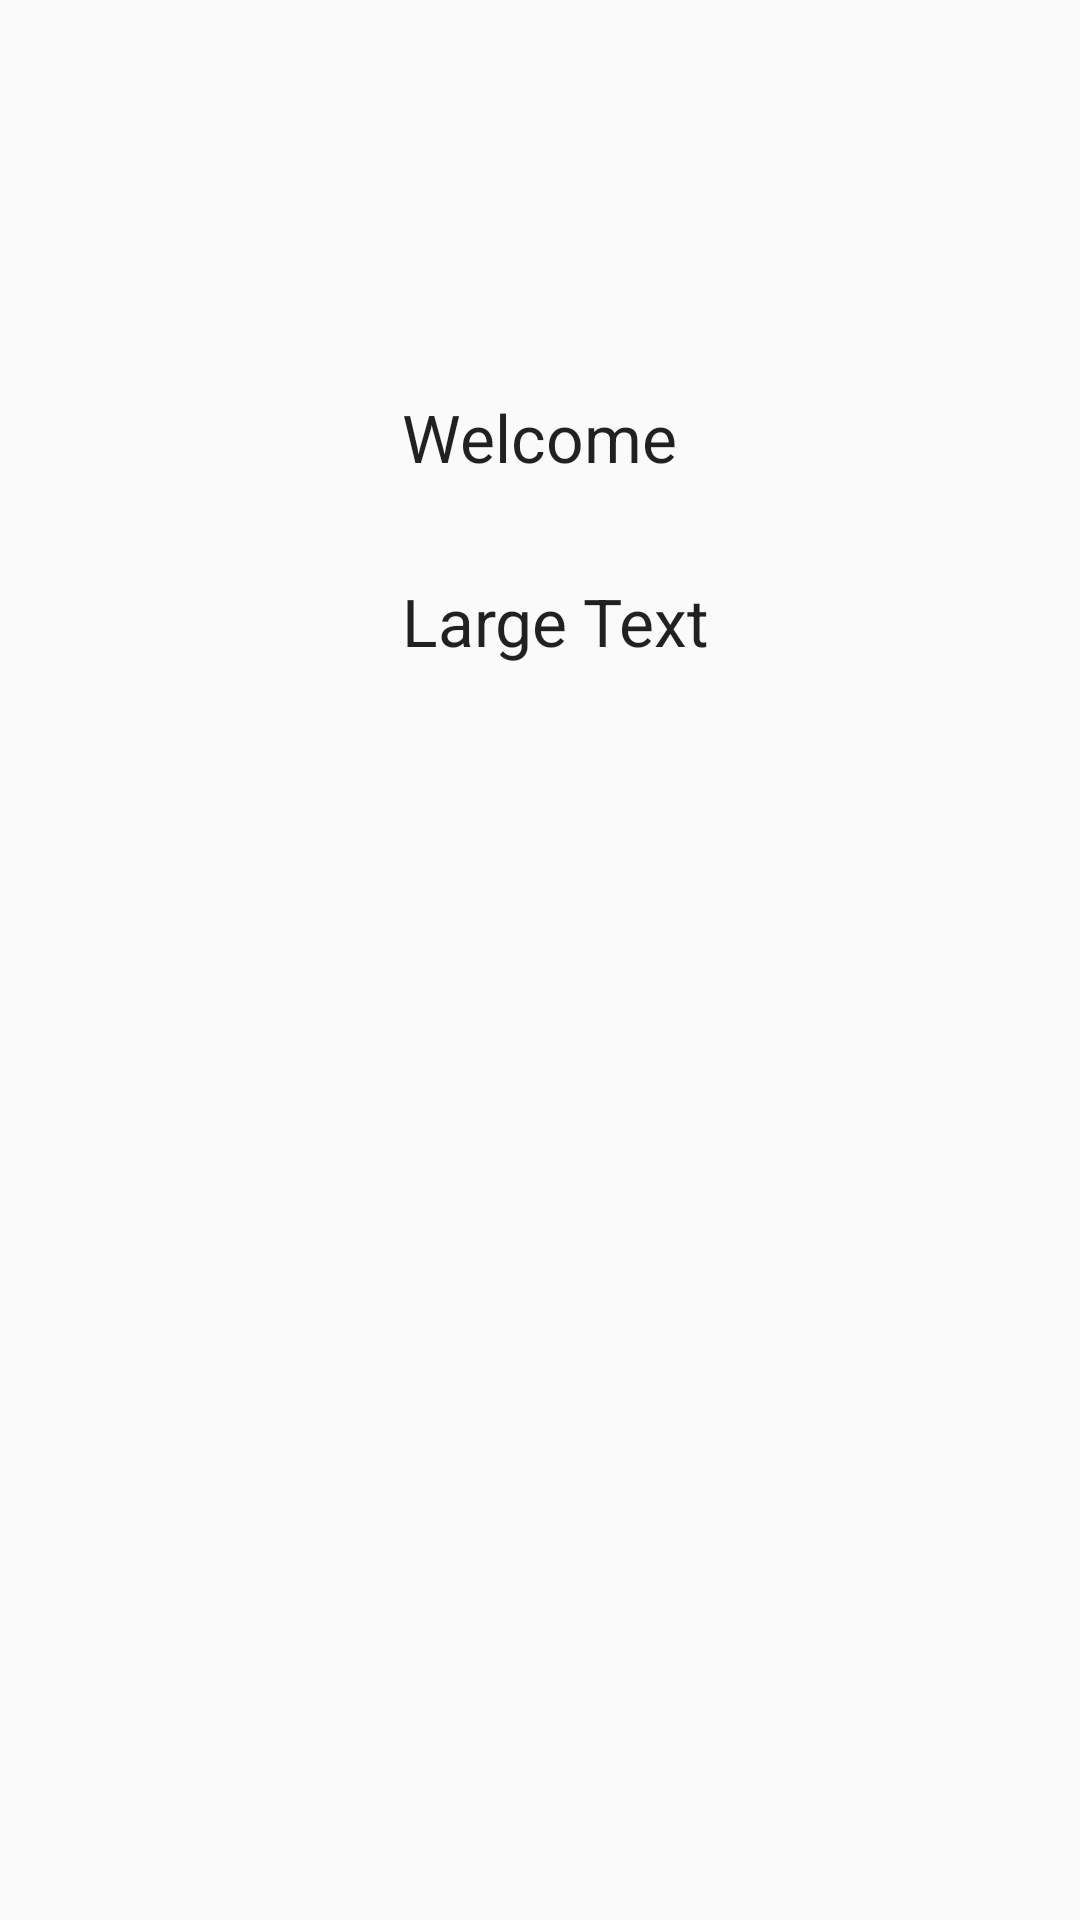

Reconstruct the res/layout file that produces this screen, plus the resources it refers to.
<!-- AndroidManifest.xml: application theme AppTheme -->
<!-- res/layout/content_main2.xml -->
<?xml version="1.0" encoding="utf-8"?>
<RelativeLayout xmlns:android="http://schemas.android.com/apk/res/android"
    xmlns:app="http://schemas.android.com/apk/res-auto"
    xmlns:tools="http://schemas.android.com/tools"
    android:layout_width="match_parent"
    android:layout_height="match_parent"
    android:paddingBottom="@dimen/activity_vertical_margin"
    android:paddingLeft="@dimen/activity_horizontal_margin"
    android:paddingRight="@dimen/activity_horizontal_margin"
    android:paddingTop="@dimen/activity_vertical_margin"
    app:layout_behavior="@string/appbar_scrolling_view_behavior"
    tools:context="com.enterployee.enterployee.Main2Activity"
    tools:showIn="@layout/app_bar_main2">

    <TextView
        android:layout_width="wrap_content"
        android:layout_height="wrap_content"
        android:textAppearance="?android:attr/textAppearanceLarge"
        android:text="Welcome"
        android:id="@+id/welcome"
        android:layout_alignParentTop="true"
        android:layout_centerHorizontal="true"
        android:layout_marginTop="131dp" />

    <TextView
        android:layout_width="wrap_content"
        android:layout_height="wrap_content"
        android:textAppearance="?android:attr/textAppearanceLarge"
        android:text="Large Text"
        android:id="@+id/loggedinname"
        android:layout_marginTop="32dp"
        android:layout_below="@+id/welcome"
        android:layout_alignLeft="@+id/welcome"
        android:layout_alignStart="@+id/welcome" />

</RelativeLayout>
<!-- res/layout/app_bar_main2.xml (included above) -->
<?xml version="1.0" encoding="utf-8"?>
<android.support.design.widget.CoordinatorLayout xmlns:android="http://schemas.android.com/apk/res/android"
    xmlns:app="http://schemas.android.com/apk/res-auto"
    xmlns:tools="http://schemas.android.com/tools"
    android:layout_width="match_parent"
    android:layout_height="match_parent"
    android:fitsSystemWindows="true"
    tools:context="com.enterployee.enterployee.Main2Activity">

    <android.support.design.widget.AppBarLayout
        android:layout_width="match_parent"
        android:layout_height="wrap_content"
        android:theme="@style/AppTheme.AppBarOverlay">

        <android.support.v7.widget.Toolbar
            android:id="@+id/toolbar"
            android:layout_width="match_parent"
            android:layout_height="?attr/actionBarSize"
            android:background="#000"
            app:popupTheme="@style/AppTheme.PopupOverlay" />

    </android.support.design.widget.AppBarLayout>

    <include layout="@layout/content_main2" />

</android.support.design.widget.CoordinatorLayout>
<!-- resources referenced by this layout -->
<resources>
  <style name="AppTheme" parent="Theme.AppCompat.Light.NoActionBar">
          
          <item name="colorPrimary">@color/colorPrimary</item>
          <item name="colorPrimaryDark">@color/colorPrimaryDark</item>
          <item name="colorAccent">@color/colorAccent</item>
      </style>
  <!-- not gathered from this repository: default colours our renderer supplied (Android Studio template values) -->
  <color name="colorPrimary">#FF6200EE</color>
  <color name="colorPrimaryDark">#FF3700B3</color>
  <color name="colorAccent">#FF03DAC5</color>
</resources>
